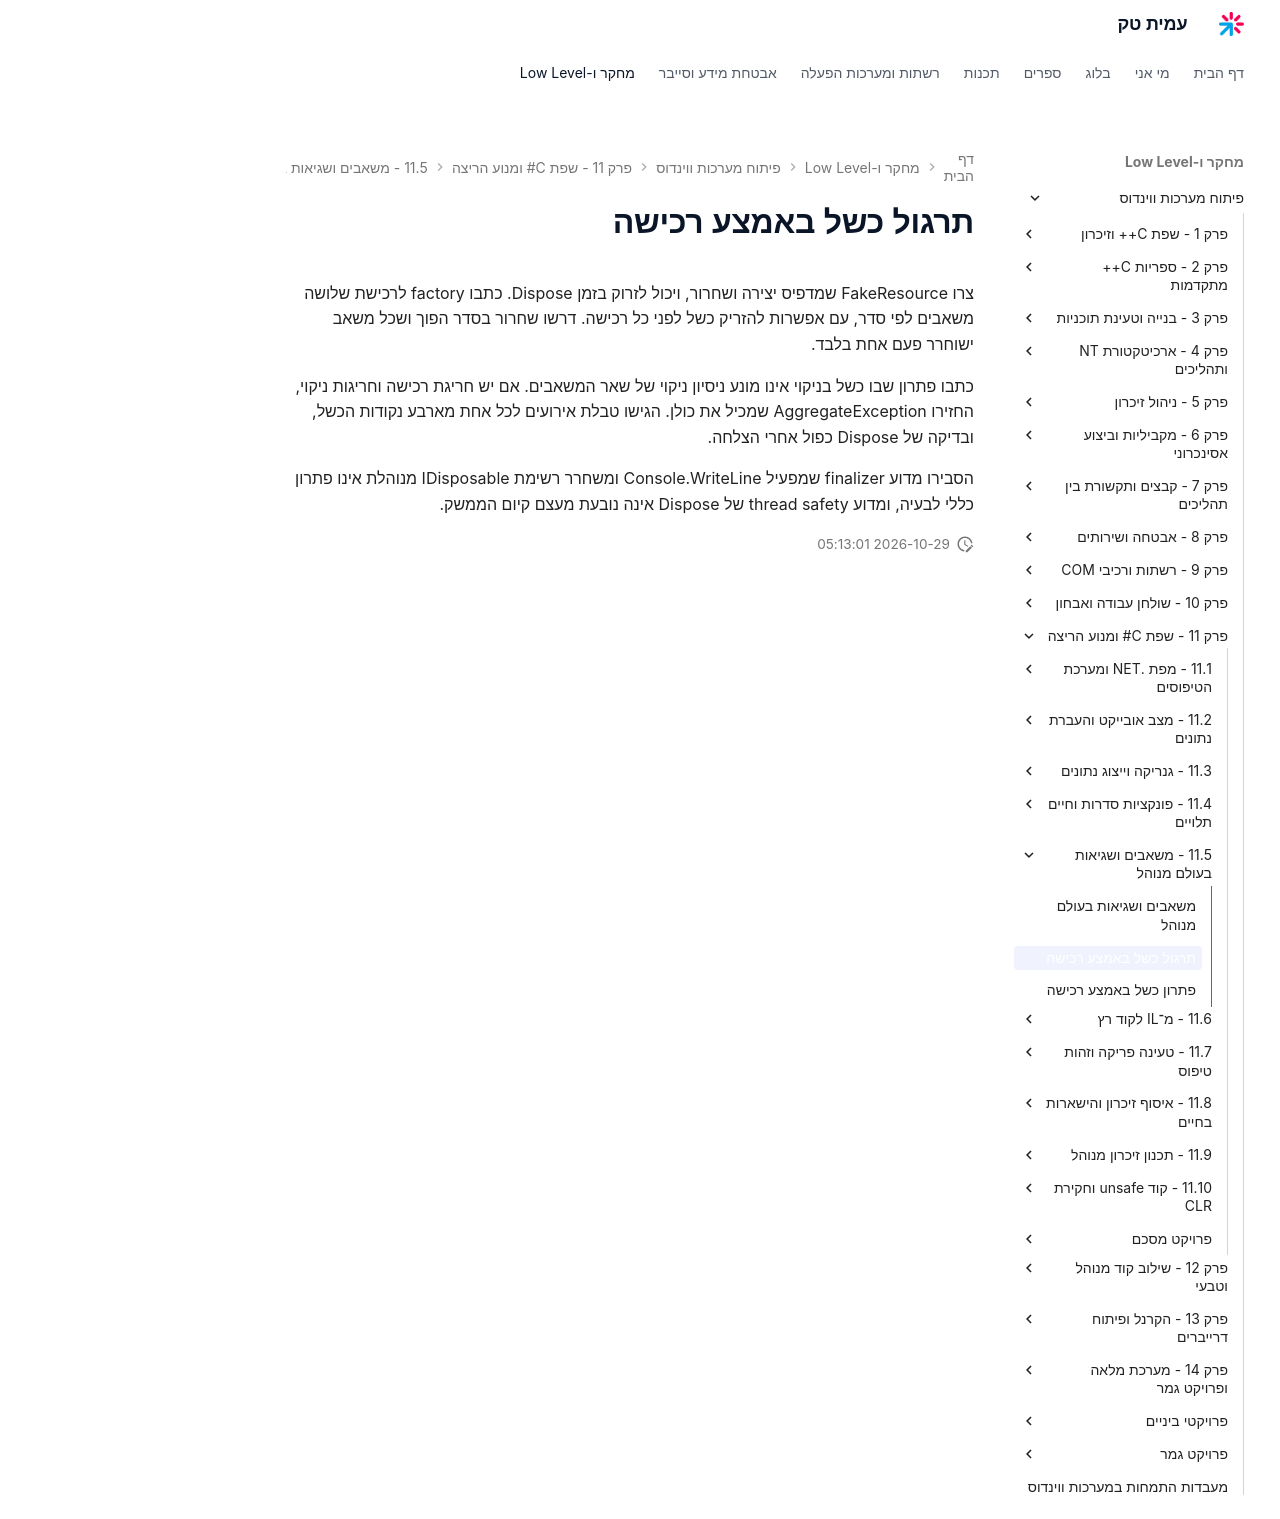

repository: AmitPinchasi/amittech · page: פיתוח-מערכות-ווינדוס/11 - שפת C# ומנוע הריצה/11.5 - משאבים ושגיאות בעולם מנוהל/11.5 - משאבים ושגיאות בעולם מנוהל - תרגול/index.html · generator: mkdocs

# תרגול כשל באמצע רכישה

צרו FakeResource שמדפיס יצירה ושחרור, ויכול לזרוק בזמן Dispose. כתבו factory לרכישת שלושה משאבים לפי סדר, עם אפשרות להזריק כשל לפני כל רכישה. דרשו שחרור בסדר הפוך ושכל משאב ישוחרר פעם אחת בלבד.

כתבו פתרון שבו כשל בניקוי אינו מונע ניסיון ניקוי של שאר המשאבים. אם יש חריגת רכישה וחריגות ניקוי, החזירו AggregateException שמכיל את כולן. הגישו טבלת אירועים לכל אחת מארבע נקודות הכשל, ובדיקה של Dispose כפול אחרי הצלחה.

הסבירו מדוע finalizer שמפעיל Console.WriteLine ומשחרר רשימת IDisposable מנוהלת אינו פתרון כללי לבעיה, ומדוע thread safety של Dispose אינה נובעת מעצם קיום הממשק.
